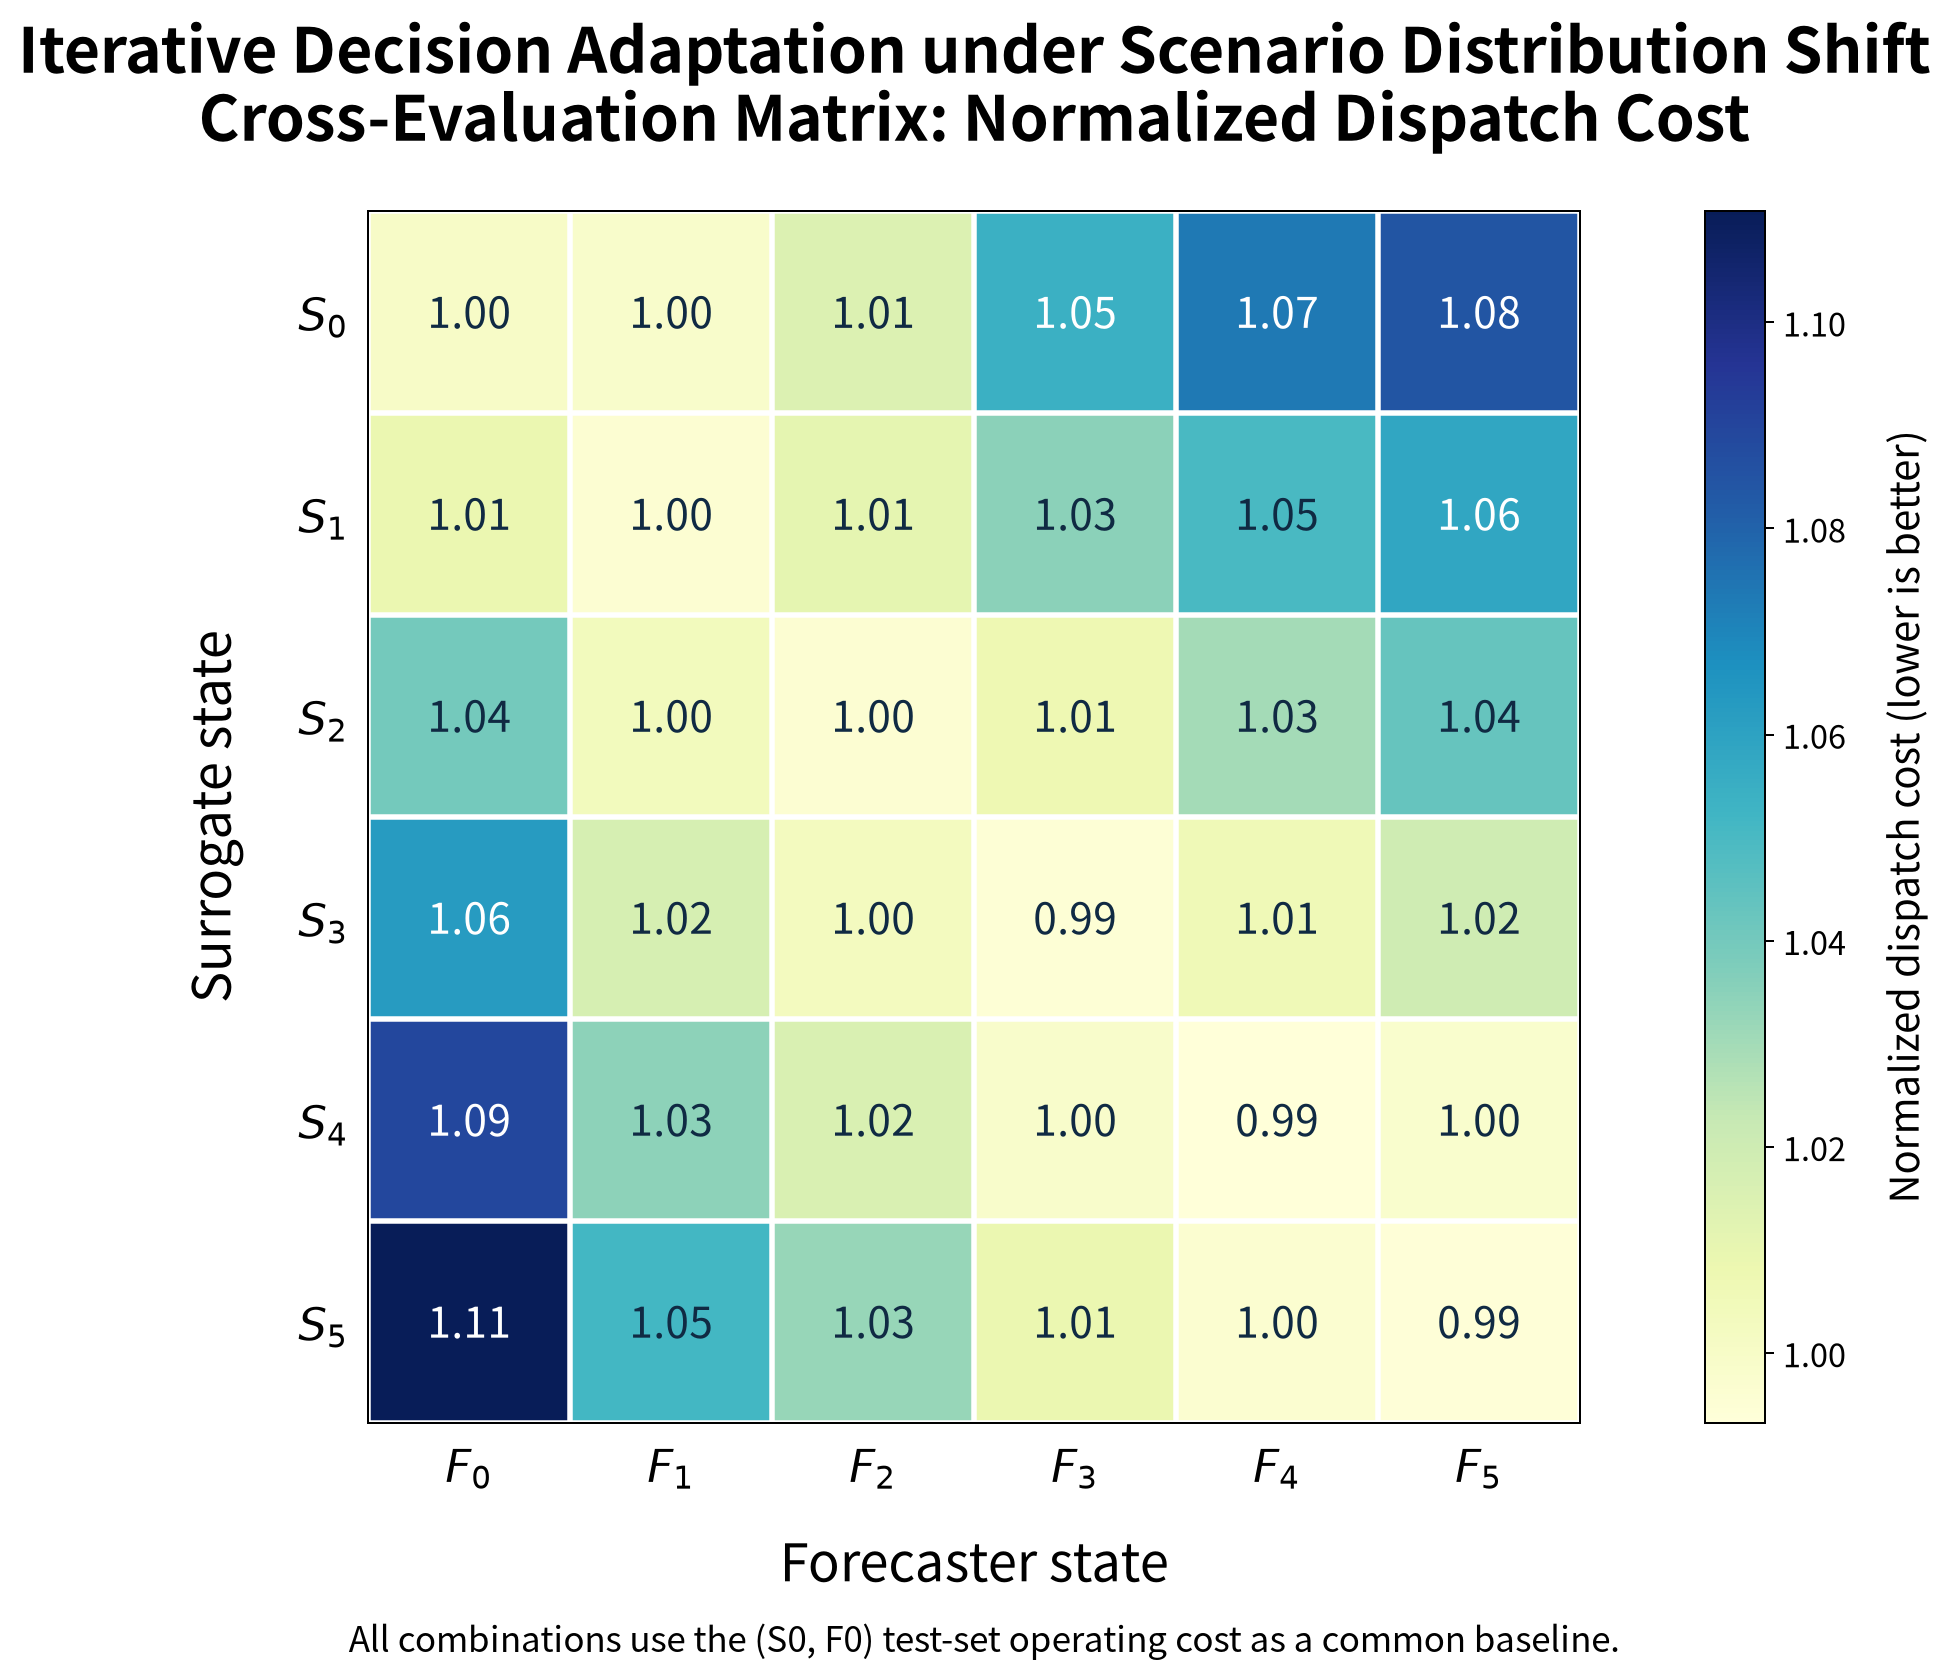

The file beside this chart, header and first rows:
surrogate_state, forecast_state, mean_normalized_operating_cost, std_normalized_operating_cost, mean_operating_cost
S0, F0, 1, 0.0000000000, 2219
S0, F1, 0.9986, 0.005981, 2216
S0, F2, 1.015, 0.01177, 2252
S0, F3, 1.054, 0.02798, 2339
S0, F4, 1.074, 0.03499, 2382
S0, F5, 1.085, 0.04779, 2406
S1, F0, 1.009, 0.007072, 2238
S1, F1, 0.9959, 0.003632, 2210
S1, F2, 1.011, 0.005433, 2243
S1, F3, 1.035, 0.01601, 2296
S1, F4, 1.05, 0.02129, 2330
S1, F5, 1.058, 0.01728, 2348
S2, F0, 1.04, 0.02707, 2307
S2, F1, 1.003, 0.005587, 2227
S2, F2, 0.9959, 0.00355, 2210
S2, F3, 1.007, 0.004508, 2235
S2, F4, 1.03, 0.02379, 2285
S2, F5, 1.043, 0.03545, 2314
S3, F0, 1.063, 0.03365, 2358
S3, F1, 1.017, 0.01059, 2256
S3, F2, 1.003, 0.003256, 2225
S3, F3, 0.9948, 0.002663, 2208
S3, F4, 1.006, 0.0154, 2232
S3, F5, 1.02, 0.03366, 2263
S4, F0, 1.089, 0.05026, 2417
S4, F1, 1.035, 0.01913, 2295
S4, F2, 1.016, 0.007034, 2254
S4, F3, 0.9984, 0.005264, 2215
S4, F4, 0.9933, 0.003813, 2204
S4, F5, 0.9975, 0.006339, 2214
S5, F0, 1.111, 0.07697, 2465
S5, F1, 1.051, 0.02014, 2333
S5, F2, 1.033, 0.008084, 2291
S5, F3, 1.009, 0.009974, 2239
S5, F4, 0.9967, 0.007146, 2212
S5, F5, 0.9938, 0.004173, 2205
